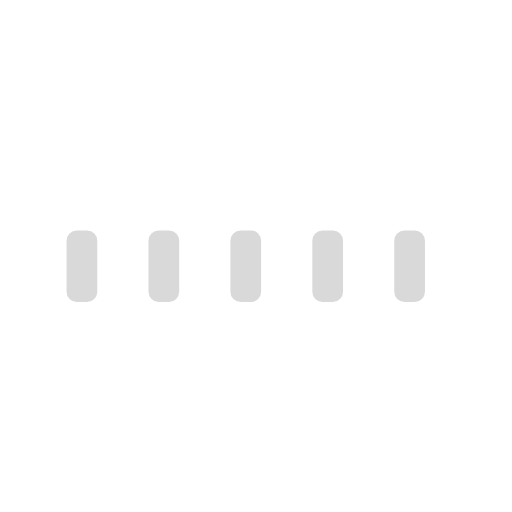
t = 0.00 s
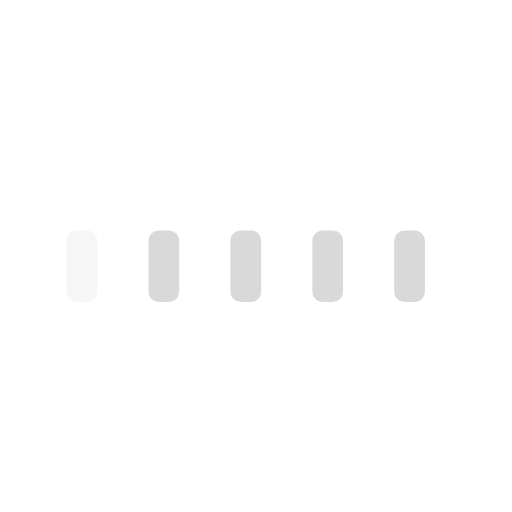
t = 0.33 s
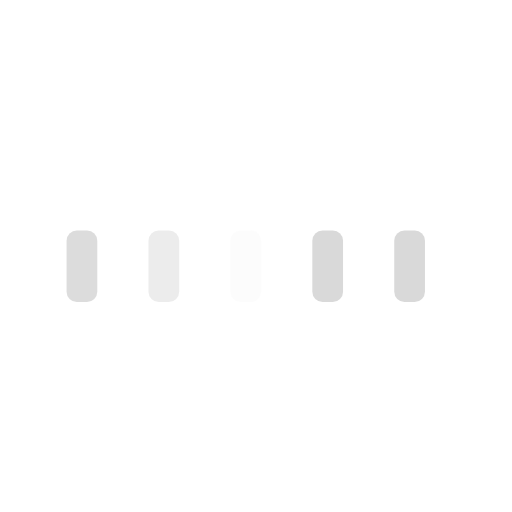
t = 0.65 s
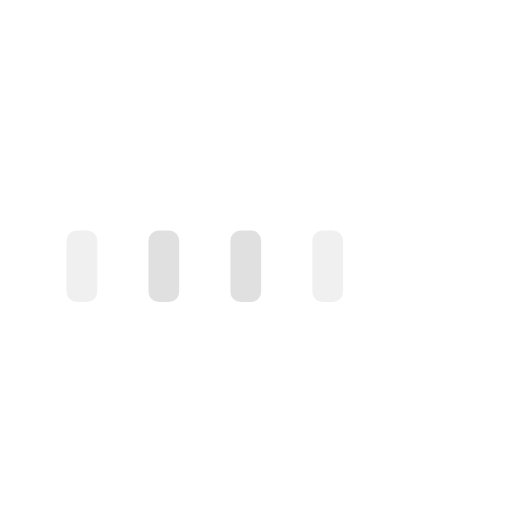
t = 1.00 s
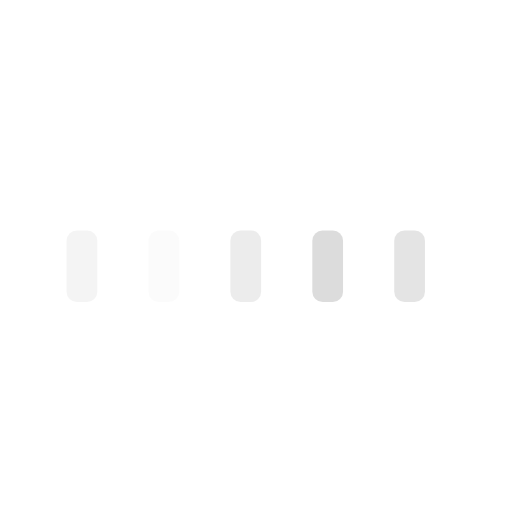
t = 1.35 s
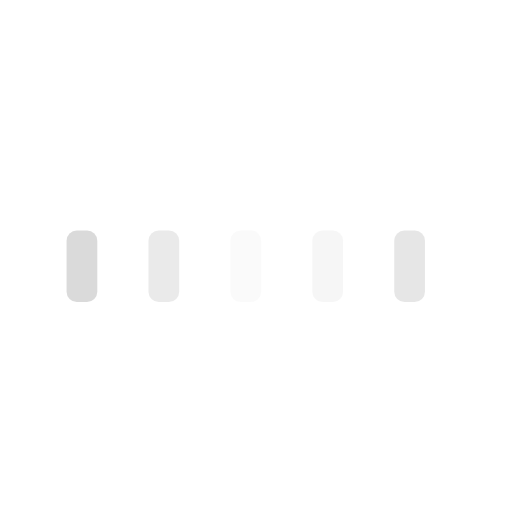
t = 1.68 s

The animated SVG that drew these frames (rendered in a browser with its animation timeline set to each time). Animation: 5 SMIL elements (animate=5); one cycle of 2.00 s, repeats indefinitely.

<svg id="inlineLoaderRef" xmlns="http://www.w3.org/2000/svg" xmlns:xlink="http://www.w3.org/1999/xlink" viewBox="0 0 100 100" width="100" height="100" overflow="visible" fill="#d9d9d9" stroke="none" class="single-loader" style="">
    <defs>
        <rect id="inline" x="15" y="45" width="6" height="14" rx="2" ry="2"/>
    </defs>
    <use xmlns:xlink="http://www.w3.org/1999/xlink" xlink:href="#inline" x="-2">
        <animate attributeName="opacity" values="0;1;0" dur="1s" begin="0.2s" repeatCount="indefinite"/>
    </use>
    <use xmlns:xlink="http://www.w3.org/1999/xlink" xlink:href="#inline" x="14">
        <animate attributeName="opacity" values="0;1;0" dur="1s" begin="0.4s" repeatCount="indefinite"/>
    </use>
    <use xmlns:xlink="http://www.w3.org/1999/xlink" xlink:href="#inline" x="30">
        <animate attributeName="opacity" values="0;1;0" dur="1s" begin="0.6s" repeatCount="indefinite"/>
    </use>
    <use xmlns:xlink="http://www.w3.org/1999/xlink" xlink:href="#inline" x="46">
        <animate attributeName="opacity" values="0;1;0" dur="1s" begin="0.8s" repeatCount="indefinite"/>
    </use>
    <use xmlns:xlink="http://www.w3.org/1999/xlink" xlink:href="#inline" x="62">
        <animate attributeName="opacity" values="0;1;0" dur="1s" begin="1s" repeatCount="indefinite"/>
    </use>
</svg>
